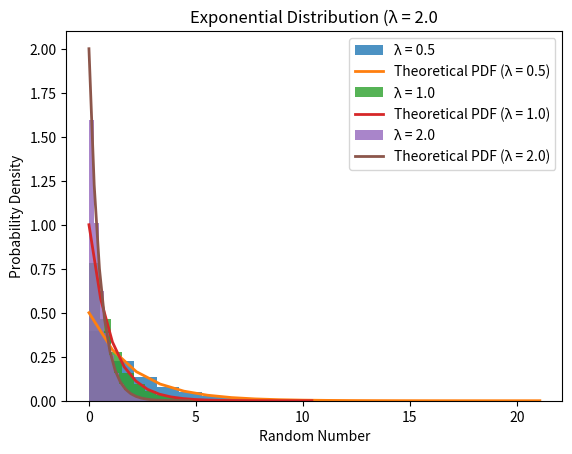

Source code (Python):
import random
import math
import matplotlib.pyplot as plt
import numpy as np
from scipy.stats import chi2

n = 10000
lambdas = [0.5, 1.0, 2.0]
significance_level = 0.05
bins = 20

for lam in lambdas:
    random_numbers = []

    # Генератор(експоненціальне випадкове число)
    for _ in range(n):
        Xi = random.random()

        exponential_random = -(1 / lam) * math.log(Xi)
        random_numbers.append(exponential_random)

    mean = np.mean(random_numbers)
    std_dev = np.std(random_numbers)

    print(f'Lambda (λ) = {lam}')
    print(f'Mean: {mean:.3f}')
    print(f'Standard Deviation: {std_dev:.3f}')

    #Побудова графіку для згенерованих чисел 
    plt.hist(random_numbers, bins, density=True, alpha=0.8, label=f'λ = {lam}')

    #Значення x для теоретичного PDF і розраховуємо його для лямбди (Probability Density Function)
    x = np.linspace(0, max(random_numbers), 20)
    pdf = lam * np.exp(-lam * x)

    plt.plot(x, pdf, label=f'Theoretical PDF (λ = {lam})', linewidth=2)

    plt.title(f'Exponential Distribution (λ = {lam}')
    plt.xlabel('Random Number')
    plt.ylabel('Probability Density')
    plt.legend()

    # Підрахунок chi^2 
    observed, _ = np.histogram(random_numbers, bins, density=True)
    expected = pdf * np.sum(np.diff(x)) 
    chi_square_statistic = np.sum((observed - expected) ** 2 / expected)
    degrees_of_freedom = len(observed) - 1 - 1 
    critical_chi_square = chi2.ppf(1 - significance_level, degrees_of_freedom)

    print(f'Chi-Square Statistic: {chi_square_statistic:.3f}')
    print(f'Critical Chi-Square Value: {critical_chi_square:.3f}')
    print(f'---------------------------------')
   

    plt.show()
